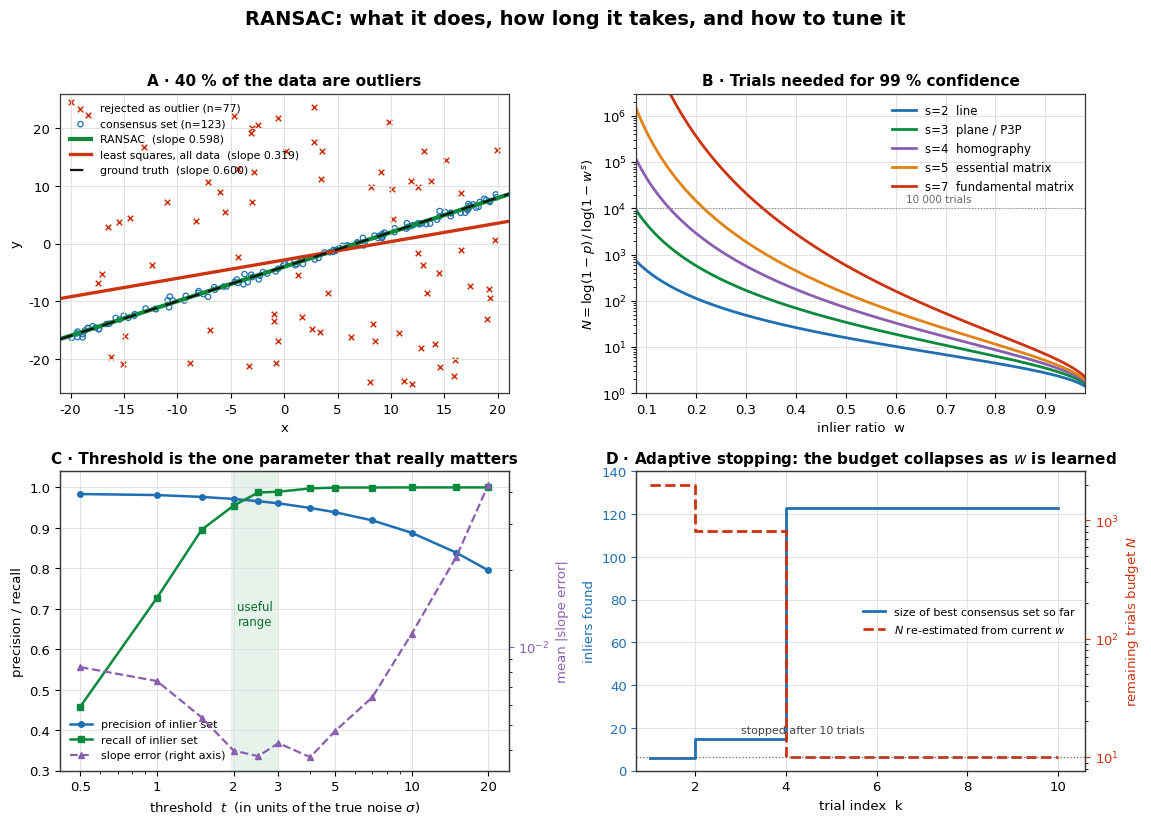

Reproduce this figure in Python. (Note: this script raises an exception after producing the figure.)
import math
import numpy as np
import matplotlib
matplotlib.use("Agg")
import matplotlib.pyplot as plt
from matplotlib.lines import Line2D

plt.rcParams.update({
    "font.family": "DejaVu Sans",
    "font.size": 9.5,
    "axes.titlesize": 11,
    "axes.titleweight": "bold",
    "axes.labelsize": 9.5,
    "axes.edgecolor": "#3a3a3a",
    "axes.linewidth": 0.9,
    "axes.grid": True,
    "grid.color": "#dddddd",
    "grid.linewidth": 0.6,
    "legend.frameon": False,
    "legend.fontsize": 8.5,
    "figure.facecolor": "white",
    "savefig.facecolor": "white",
})

INLIER = "#1f6fb2"
OUTLIER = "#cc3311"
TRUTH = "#111111"
RANSACC = "#0b8a3d"
OLSC = "#cc3311"
ACCENT = "#8a5fb0"

# ------------------------------------------------------------------ model
def fit_line(pts):
    pts = np.asarray(pts, float)
    mu = pts.mean(axis=0)
    _, s, vt = np.linalg.svd(pts - mu)
    if s[0] < 1e-12:
        return None
    n = vt[-1]
    return n, -n @ mu


def line_res(model, pts):
    n, c = model
    return np.abs(np.asarray(pts, float) @ n + c)


def ransac_trace(data, min_samples, thr, max_trials, seed, conf=0.99):
    """Returns best model, inlier mask, and per-trial (best_count, N_needed) trace."""
    rng = np.random.default_rng(seed)
    n = len(data)
    best = (None, np.zeros(n, bool), np.inf)
    trace = []
    N_needed = max_trials
    t = 0
    while t < min(N_needed, max_trials):
        t += 1
        idx = rng.choice(n, min_samples, replace=False)
        m = fit_line(data[idx])
        if m is not None:
            e = line_res(m, data)
            inl = e < thr
            k = int(inl.sum())
            if k >= min_samples:
                sc = float(e[inl].sum())
                if k > best[1].sum() or (k == best[1].sum() and sc < best[2]):
                    best = (m, inl, sc)
                    w = k / n
                    N_needed = math.ceil(
                        math.log(1 - conf) / math.log(max(1e-12, 1 - w ** min_samples))
                    )
        trace.append((int(best[1].sum()), min(N_needed, max_trials)))
    m, inl, _ = best
    if inl.sum() >= min_samples:
        m = fit_line(data[inl])
    return m, inl, np.array(trace)


# ------------------------------------------------------------------ data
rng = np.random.default_rng(0)
M_TRUE, B_TRUE, SIGMA = 0.6, -4.0, 0.4
NI, NO = 120, 80
x = rng.uniform(-20, 20, NI)
y = M_TRUE * x + B_TRUE + rng.normal(0, SIGMA, NI)
data = np.vstack([np.column_stack([x, y]),
                  np.column_stack([rng.uniform(-20, 20, NO),
                                   rng.uniform(-25, 25, NO)])])
truth = np.r_[np.ones(NI, bool), np.zeros(NO, bool)]

model, mask, trace = ransac_trace(data, 2, 3 * SIGMA, 2000, seed=7)
nrm, c = model
r_slope, r_int = -nrm[0] / nrm[1], -c / nrm[1]
A = np.column_stack([data[:, 0], np.ones(len(data))])
o_slope, o_int = np.linalg.lstsq(A, data[:, 1], rcond=None)[0]

fig, axes = plt.subplots(2, 2, figsize=(11.6, 8.4))
fig.suptitle("RANSAC: what it does, how long it takes, and how to tune it",
             fontsize=14, fontweight="bold", y=0.975)

# ---------------- panel A: the core idea
ax = axes[0, 0]
ax.scatter(data[~mask, 0], data[~mask, 1], s=16, c=OUTLIER, marker="x",
           linewidths=1.1, label=f"rejected as outlier (n={int((~mask).sum())})")
ax.scatter(data[mask, 0], data[mask, 1], s=15, facecolors="none",
           edgecolors=INLIER, linewidths=0.9,
           label=f"consensus set (n={int(mask.sum())})")
xx = np.array([-21, 21])
ax.plot(xx, r_slope * xx + r_int, color=RANSACC, lw=3.0,
        label=f"RANSAC  (slope {r_slope:.3f})")
ax.plot(xx, o_slope * xx + o_int, color=OLSC, lw=2.4,
        label=f"least squares, all data  (slope {o_slope:.3f})")
ax.plot(xx, M_TRUE * xx + B_TRUE, color=TRUTH, lw=1.6, ls=(0, (6, 4)),
        label=f"ground truth  (slope {M_TRUE:.3f})", zorder=5)
ax.set_title("A · 40 % of the data are outliers")
ax.set_xlabel("x"); ax.set_ylabel("y")
ax.set_xlim(-21, 21); ax.set_ylim(-26, 26)
ax.legend(loc="upper left", fontsize=7.8)

# ---------------- panel B: iteration count
ax = axes[0, 1]
w = np.linspace(0.08, 0.98, 400)
for s, col, lbl in [(2, INLIER, "s=2  line"),
                    (3, RANSACC, "s=3  plane / P3P"),
                    (4, ACCENT, "s=4  homography"),
                    (5, "#e08214", "s=5  essential matrix"),
                    (7, OUTLIER, "s=7  fundamental matrix")]:
    N = np.log(1 - 0.99) / np.log(1 - w ** s)
    ax.plot(w, N, color=col, lw=2.0, label=lbl)
ax.set_yscale("log")
ax.set_title("B · Trials needed for 99 % confidence")
ax.set_xlabel("inlier ratio  w")
ax.set_ylabel(r"$N=\log(1-p)\,/\,\log(1-w^{s})$")
ax.set_xlim(0.08, 0.98); ax.set_ylim(1, 3e6)
ax.axhline(1e4, color="#888", lw=0.8, ls=":")
ax.text(0.62, 1.35e4, "10 000 trials", fontsize=7.5, color="#666")
ax.legend(loc="upper right")

# ---------------- panel C: threshold sweep
ax = axes[1, 0]
mults = np.array([0.5, 1, 1.5, 2, 2.5, 3, 4, 5, 7, 10, 15, 20])
prec, rec, serr = [], [], []
for mlt in mults:
    p_, r_, e_ = [], [], []
    for seed in range(40):
        rr = np.random.default_rng(100 + seed)
        xi = rr.uniform(-20, 20, NI)
        yi = M_TRUE * xi + B_TRUE + rr.normal(0, SIGMA, NI)
        d = np.vstack([np.column_stack([xi, yi]),
                       np.column_stack([rr.uniform(-20, 20, NO),
                                        rr.uniform(-25, 25, NO)])])
        m_, k_, _ = ransac_trace(d, 2, mlt * SIGMA, 300, seed=seed)
        nn, cc = m_
        p_.append((k_ & truth).sum() / max(1, k_.sum()))
        r_.append((k_ & truth).sum() / truth.sum())
        e_.append(abs(-nn[0] / nn[1] - M_TRUE))
    prec.append(np.mean(p_)); rec.append(np.mean(r_)); serr.append(np.mean(e_))

ax.plot(mults, prec, "o-", color=INLIER, ms=4, lw=1.8, label="precision of inlier set")
ax.plot(mults, rec, "s-", color=RANSACC, ms=4, lw=1.8, label="recall of inlier set")
ax.set_xscale("log")
ax.set_xticks([0.5, 1, 2, 3, 5, 10, 20])
ax.set_xticklabels(["0.5", "1", "2", "3", "5", "10", "20"])
ax.set_xlabel(r"threshold  $t$  (in units of the true noise $\sigma$)")
ax.set_ylabel("precision / recall")
ax.set_ylim(0.3, 1.04)
ax.axvspan(1.96, 3.0, color=RANSACC, alpha=0.10, lw=0)
ax.text(2.42, 0.66, "useful\nrange", ha="center", fontsize=8.5, color="#0b6b30")
ax2 = ax.twinx()
ax2.plot(mults, serr, "^--", color=ACCENT, ms=4, lw=1.6)
ax2.set_ylabel("mean |slope error|", color=ACCENT)
ax2.tick_params(axis="y", colors=ACCENT)
ax2.set_yscale("log"); ax2.grid(False)
ax.set_title("C · Threshold is the one parameter that really matters")
h, l = ax.get_legend_handles_labels()
h.append(Line2D([], [], color=ACCENT, ls="--", marker="^", ms=4))
l.append("slope error (right axis)")
ax.legend(h, l, loc="lower left", fontsize=8)

# ---------------- panel D: adaptive termination
ax = axes[1, 1]
t = np.arange(1, len(trace) + 1)
ax.step(t, trace[:, 0], where="post", color=INLIER, lw=2.0,
        label="size of best consensus set so far")
ax.set_xlabel("trial index  k")
ax.set_ylabel("inliers found", color=INLIER)
ax.tick_params(axis="y", colors=INLIER)
ax.set_xlim(0.7, len(trace) + 0.6)
ax.set_ylim(0, 140)
axb = ax.twinx()
axb.step(t, trace[:, 1], where="post", color=OUTLIER, lw=2.0, ls="--",
         label="$N$ re-estimated from current $w$")
axb.set_yscale("log")
axb.set_ylabel("remaining trials budget $N$", color=OUTLIER)
axb.tick_params(axis="y", colors=OUTLIER)
axb.grid(False)
axb.axhline(len(trace), color="#666", lw=0.9, ls=":")
axb.text(len(trace) * 0.30, len(trace) * 1.6,
         f"stopped after {len(trace)} trials", fontsize=8, color="#444")
ax.set_title("D · Adaptive stopping: the budget collapses as $w$ is learned")
h1, l1 = ax.get_legend_handles_labels()
h2, l2 = axb.get_legend_handles_labels()
ax.legend(h1 + h2, l1 + l2, loc="center right", fontsize=8)

fig.tight_layout(rect=[0, 0, 1, 0.955])
fig.savefig("/home/claude/ransac_figures.png", dpi=170)
print("saved")
print("RANSAC slope", r_slope, "OLS slope", o_slope, "trials", len(trace),
      "inliers", int(mask.sum()))
